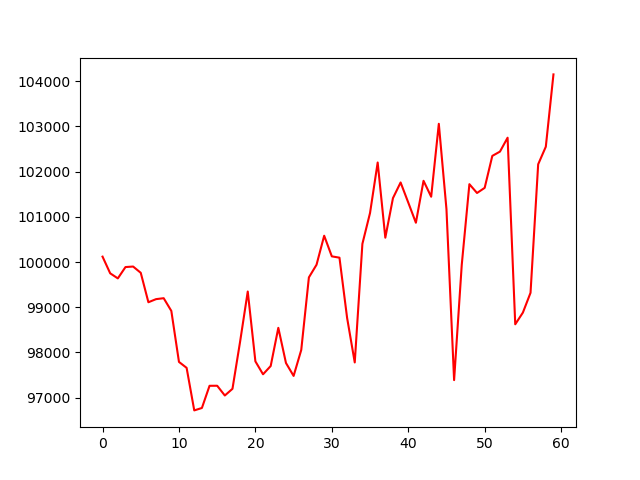

Source data for this figure (header and first rows):
, 0
0, 100119
1, 99750
2, 99638
3, 99888
4, 99900
5, 99761
6, 99110
7, 99179
8, 99199
9, 98918
10, 97790
11, 97659
12, 96717
13, 96771
14, 97262
15, 97263
16, 97047
17, 97195
18, 98240
19, 99347
20, 97802
21, 97516
22, 97699
23, 98544
24, 97766
25, 97480
26, 98055
27, 99660
28, 99940
29, 100581
30, 100125
31, 100096
32, 98764
33, 97778
34, 100402
35, 101085
36, 102201
37, 100538
38, 101413
39, 101760
40, 101316
41, 100869
42, 101797
43, 101444
44, 103058
45, 101170
46, 97387
47, 99936
48, 101722
49, 101527
50, 101641
51, 102348
52, 102442
53, 102750
54, 98622
55, 98881
56, 99319
57, 102162
58, 102550
59, 104150
